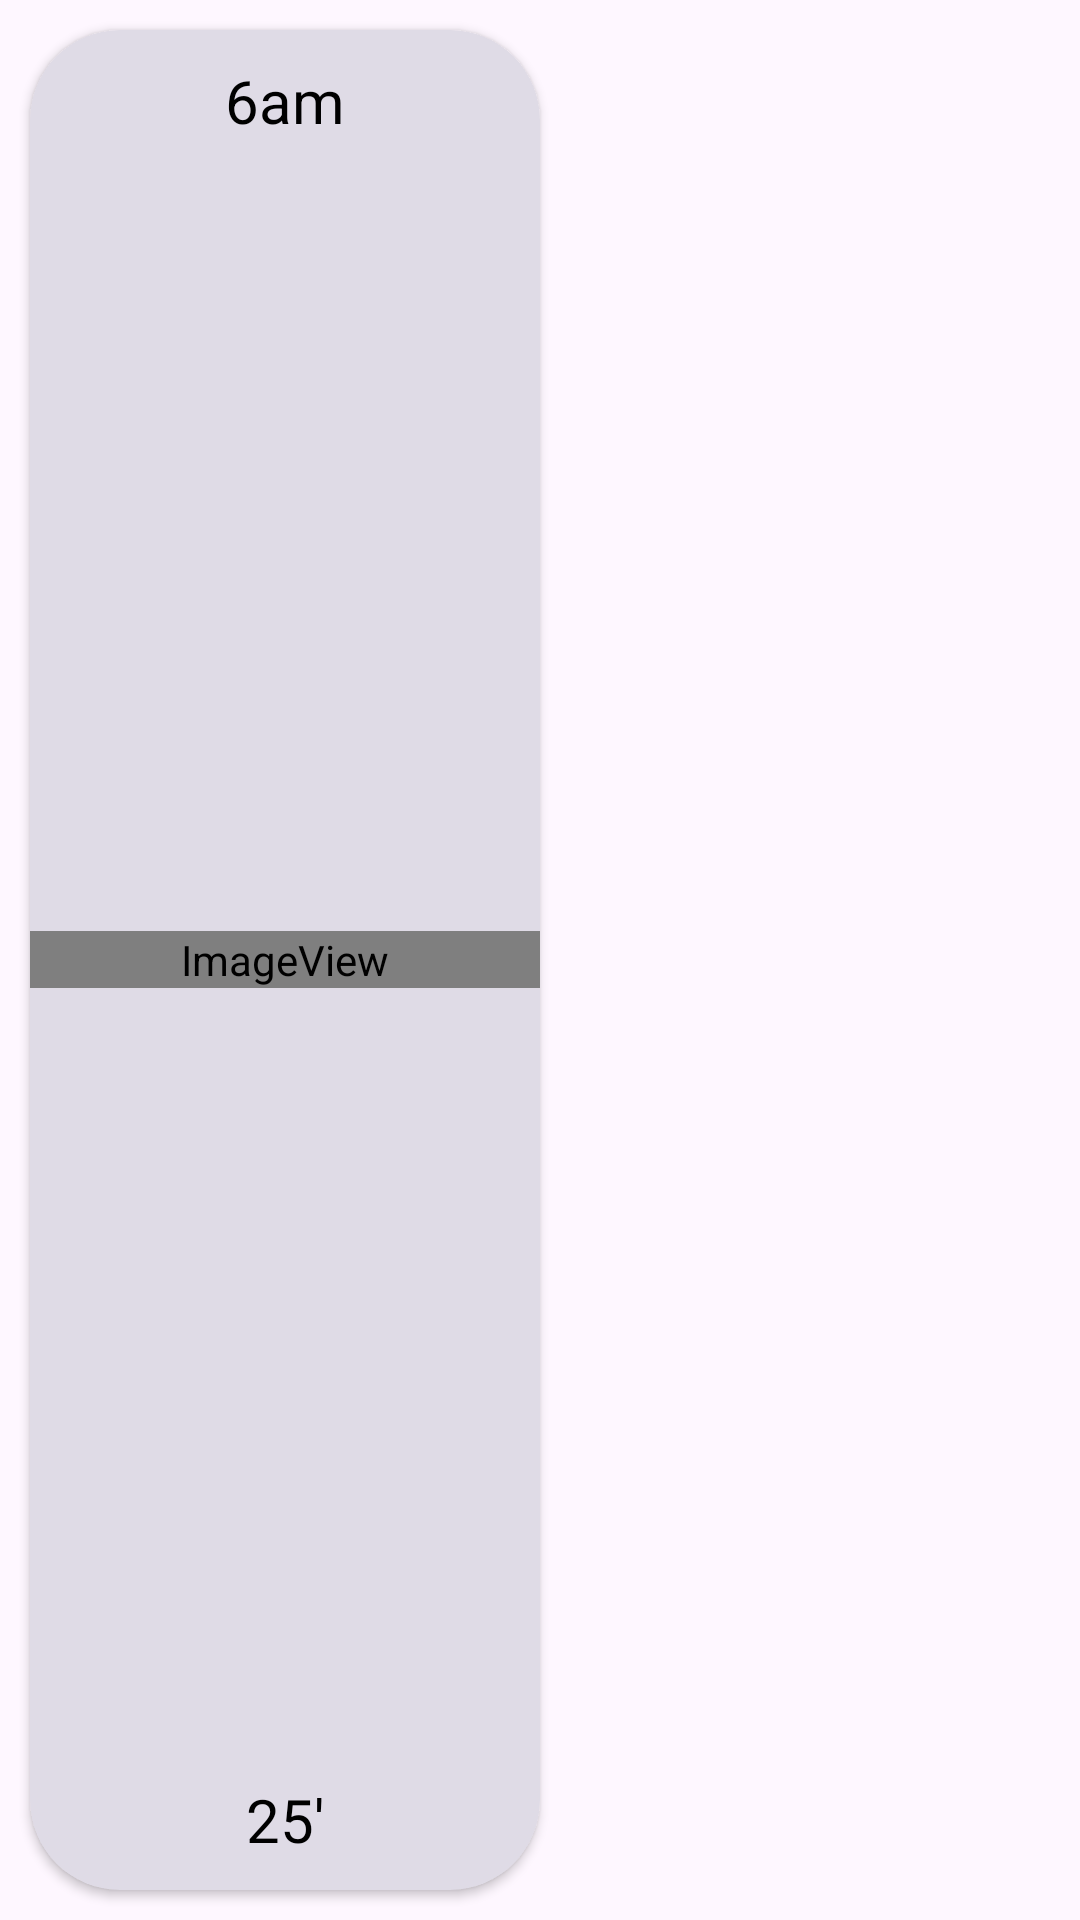

Reconstruct the res/layout file that produces this screen, plus the resources it refers to.
<!-- AndroidManifest.xml: application theme Theme.FragmentDemo4 -->
<!-- res/layout/custom_weather.xml -->
<?xml version="1.0" encoding="utf-8"?>
<androidx.constraintlayout.widget.ConstraintLayout xmlns:android="http://schemas.android.com/apk/res/android"
    xmlns:tools="http://schemas.android.com/tools"
    xmlns:app="http://schemas.android.com/apk/res-auto"
    android:layout_width="wrap_content"
    android:layout_height="match_parent"
    android:orientation="horizontal">
    <androidx.cardview.widget.CardView
        android:layout_width="170dp"
        android:layout_height="match_parent"
        android:layout_margin="10dp"
        android:id="@+id/v2"
        android:elevation="10dp"
        android:layout_weight="0.33"
        app:cardBackgroundColor="#DFDBE6"
        app:cardCornerRadius="30dp"
        app:layout_constraintTop_toTopOf="parent"
        app:layout_constraintStart_toStartOf="parent">

        <TextView
            android:layout_width="wrap_content"
            android:layout_height="wrap_content"
            android:text="25'"
            android:layout_margin="10dp"
            android:id="@+id/texttime"
            android:layout_gravity="bottom|center"
            android:textColor="@color/black"
            android:textSize="20dp" />
        <TextView
            android:layout_width="wrap_content"
            android:layout_height="wrap_content"
            android:layout_gravity="top|center"
            android:layout_margin="10dp"
            android:text="6am"
            android:id="@+id/texttemp"
            android:textColor="@color/black"
            android:textSize="20dp" />

        <ImageView
            android:id="@+id/imageView2"
            android:layout_width="match_parent"
            android:layout_height="wrap_content"
            android:layout_gravity="center"
            app:srcCompat="@drawable/baseline_cloud_24" />
    </androidx.cardview.widget.CardView>

</androidx.constraintlayout.widget.ConstraintLayout>
<!-- resources referenced by this layout -->
<resources>
  <style name="Theme.FragmentDemo4" parent="Base.Theme.FragmentDemo4" />
  <style name="Base.Theme.FragmentDemo4" parent="Theme.Material3.DayNight.NoActionBar">
          
          
      </style>
  <!-- not gathered from this repository: default colours our renderer supplied (Android Studio template values) -->
  <color name="black">#FF000000</color>
</resources>
